Photos from the image-classification dataset "processed" in the GitHub repository Agya-Aboagye-Otchere/CSCI-6379-3D-Printing-Defect-Detection-and-Correction. Its 6 classes are: bed adhesion, layer shifting, over extrusion, stringing, under extrusion, warping.

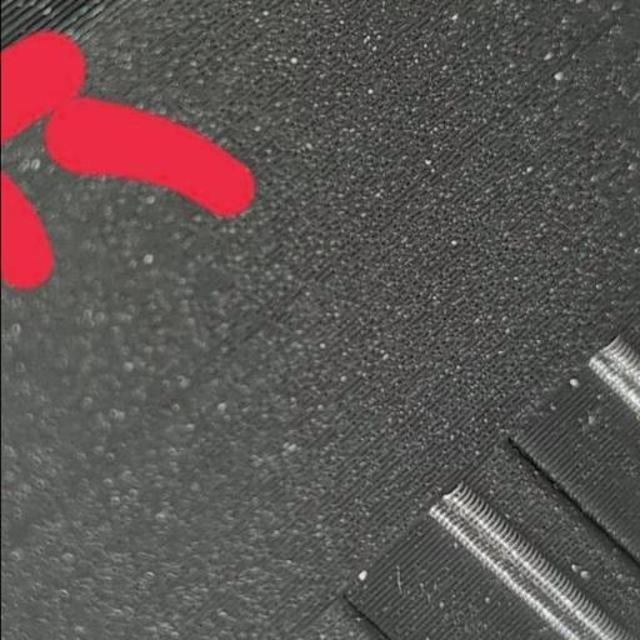
Label: over extrusion

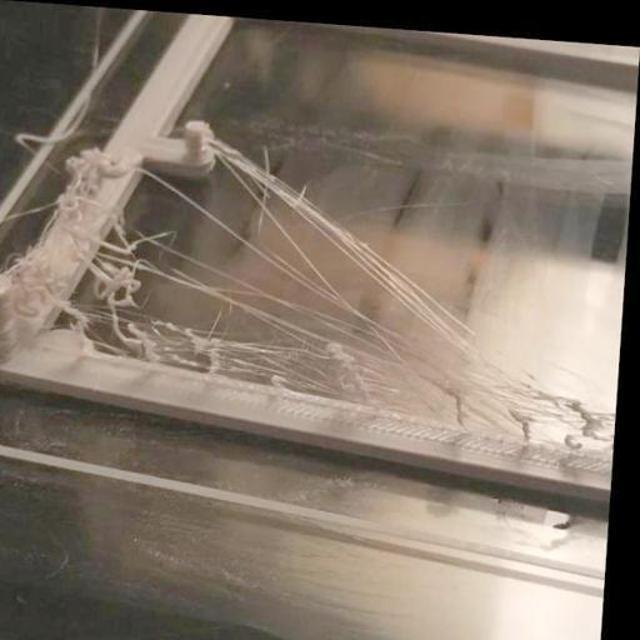
Label: stringing

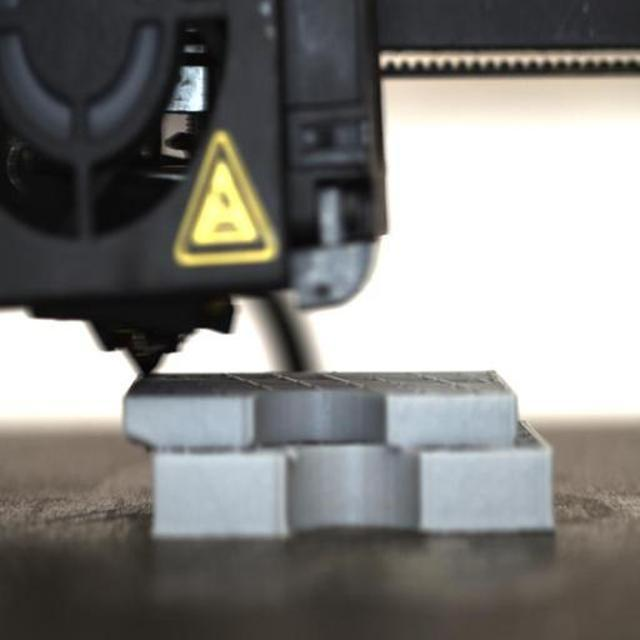
Label: layer shifting

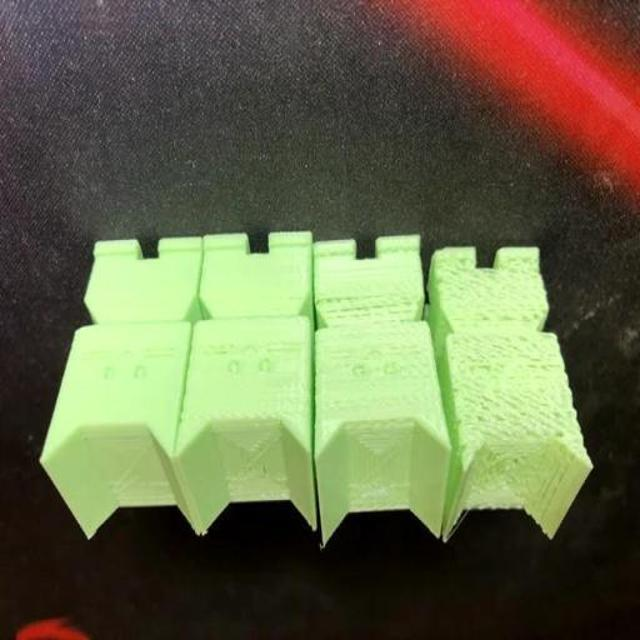
Label: under extrusion

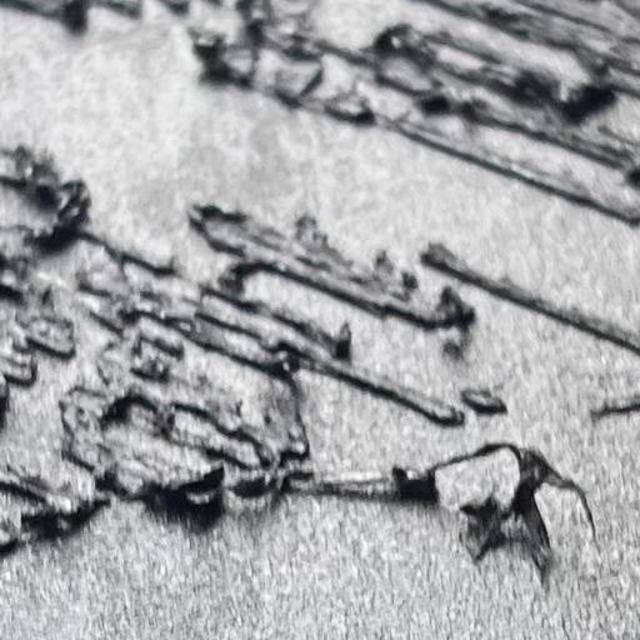
Label: bed adhesion

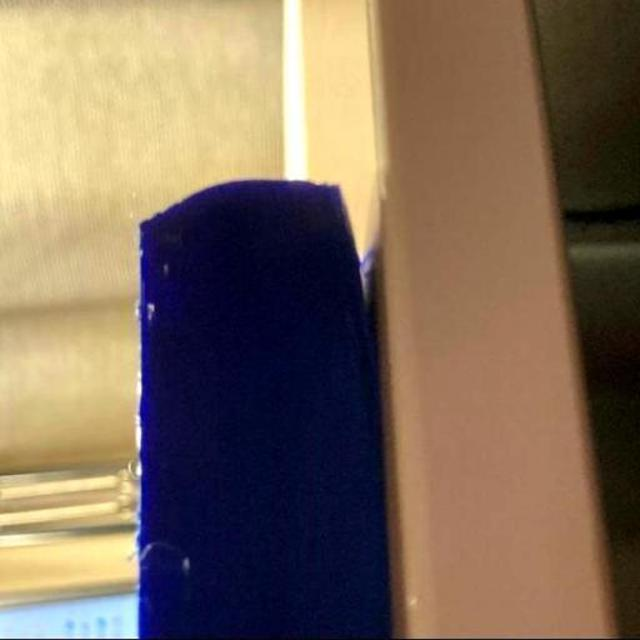
Label: warping
